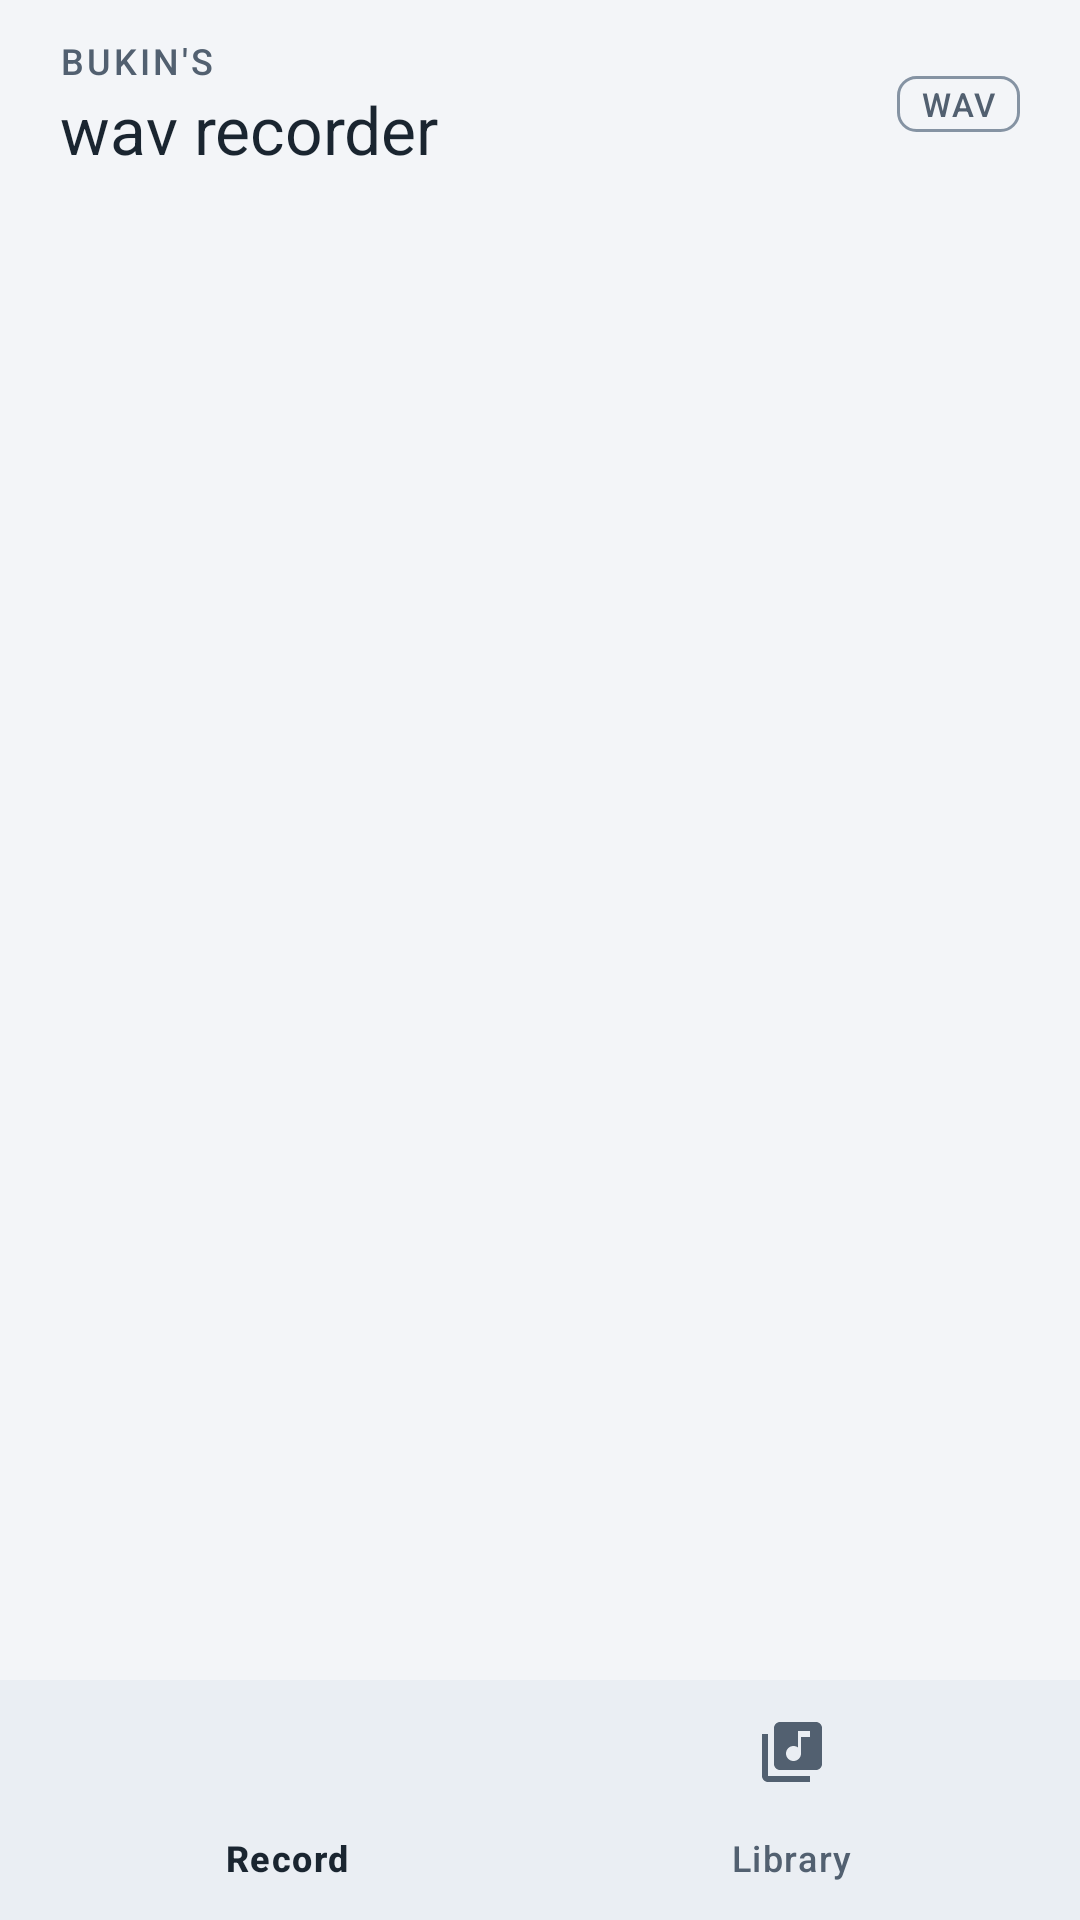

The Android layout XML behind this screen, and the referenced resources:
<!-- AndroidManifest.xml: application theme Theme.WavRecorder -->
<!-- res/layout/activity_main.xml -->
<?xml version="1.0" encoding="utf-8"?>
<LinearLayout xmlns:android="http://schemas.android.com/apk/res/android"
    xmlns:app="http://schemas.android.com/apk/res-auto"
    xmlns:tools="http://schemas.android.com/tools"
    android:layout_width="match_parent"
    android:layout_height="match_parent"
    android:orientation="vertical"
    tools:context=".MainActivity">

    
    <LinearLayout
        android:id="@+id/appHeader"
        android:layout_width="match_parent"
        android:layout_height="wrap_content"
        android:contentDescription="@string/app_name"
        android:focusable="true"
        android:gravity="center_vertical"
        android:importantForAccessibility="yes"
        android:minHeight="@dimen/touch_target"
        android:orientation="horizontal"
        android:paddingStart="@dimen/space_xl"
        android:paddingTop="@dimen/space_md"
        android:paddingEnd="@dimen/space_xl"
        android:paddingBottom="@dimen/space_sm">

        <LinearLayout
            android:layout_width="0dp"
            android:layout_height="wrap_content"
            android:layout_weight="1"
            android:importantForAccessibility="noHideDescendants"
            android:orientation="vertical">

            <TextView
                android:id="@+id/appHeaderBrand"
                android:layout_width="wrap_content"
                android:layout_height="wrap_content"
                android:text="@string/app_header_brand"
                android:textAppearance="@style/TextAppearance.WavRecorder.Overline" />

            <TextView
                android:id="@+id/appHeaderTitle"
                android:layout_width="wrap_content"
                android:layout_height="wrap_content"
                android:text="@string/app_header_title"
                android:textAppearance="?attr/textAppearanceTitleLarge"
                android:textColor="?attr/colorOnSurface" />

        </LinearLayout>

        <TextView
            android:id="@+id/appHeaderFormatLabel"
            android:layout_width="wrap_content"
            android:layout_height="wrap_content"
            android:layout_marginStart="@dimen/space_md"
            android:background="@drawable/bg_outline_label"
            android:importantForAccessibility="no"
            android:paddingStart="@dimen/space_sm"
            android:paddingTop="2dp"
            android:paddingEnd="@dimen/space_sm"
            android:paddingBottom="2dp"
            android:text="@string/app_header_format"
            android:textAppearance="?attr/textAppearanceLabelSmall"
            android:textColor="?attr/colorOnSurfaceVariant" />

    </LinearLayout>

    <androidx.viewpager2.widget.ViewPager2
        android:id="@+id/viewPager"
        android:layout_width="match_parent"
        android:layout_height="0dp"
        android:layout_weight="1" />

    
    <com.google.android.material.bottomnavigation.BottomNavigationView
        android:id="@+id/bottomNavigation"
        android:layout_width="match_parent"
        android:layout_height="wrap_content"
        app:labelVisibilityMode="labeled"
        app:menu="@menu/bottom_navigation" />

</LinearLayout>
<!-- resources referenced by this layout -->
<resources>
  <dimen name="space_md">12dp</dimen>
  <dimen name="space_sm">8dp</dimen>
  <dimen name="space_xl">20dp</dimen>
  <dimen name="touch_target">48dp</dimen>
  <!-- drawable bg_outline_label (drawable) -->
  <shape xmlns:android="http://schemas.android.com/apk/res/android"
      android:shape="rectangle">
      <stroke
          android:width="@dimen/stroke_hairline"
          android:color="?attr/colorOutline" />
      <corners android:radius="@dimen/corner_badge" />
  </shape>
  <string name="app_header_brand">Bukin\'s</string>
  <string name="app_header_format">WAV</string>
  <string name="app_header_title">wav recorder</string>
  <string name="app_name">Bukin Mic Recorder</string>
  <style name="TextAppearance.WavRecorder.Overline" parent="TextAppearance.Material3.LabelMedium">
          <item name="android:textAllCaps">true</item>
          <item name="android:letterSpacing">0.08</item>
          <item name="android:textColor">?attr/colorOnSurfaceVariant</item>
      </style>
  <style name="Theme.WavRecorder" parent="Base.Theme.WavRecorder" />
  <dimen name="stroke_hairline">1dp</dimen>
  <dimen name="corner_badge">6dp</dimen>
  <color name="wr_primary">#FF2D65A0</color>
  <color name="wr_on_primary">#FFFFFFFF</color>
  <color name="wr_primary_container">#FFDCE7F5</color>
  <color name="wr_on_primary_container">#FF0E3157</color>
  <color name="wr_secondary">#FF4F6275</color>
  <color name="wr_on_secondary">#FFFFFFFF</color>
  <color name="wr_secondary_container">#FFE0E7EF</color>
  <color name="wr_on_secondary_container">#FF1B2A38</color>
  <color name="wr_record">#FFC62828</color>
  <color name="wr_on_record">#FFFFFFFF</color>
  <color name="wr_record_container">#FFFBE4E1</color>
  <color name="wr_on_record_container">#FF7A1212</color>
  <color name="wr_background">#FFF3F5F8</color>
  <color name="wr_on_surface">#FF1A2530</color>
  <color name="wr_surface">#FFFFFFFF</color>
  <color name="wr_surface_container_high">#FFE1E6ED</color>
  <color name="wr_on_surface_variant">#FF526070</color>
  <color name="wr_surface_container">#FFEAEEF3</color>
  <color name="wr_outline">#FF8593A3</color>
  <color name="wr_outline_variant">#FFD6DDE5</color>
  <style name="Widget.WavRecorder.Card" parent="Widget.Material3.CardView.Outlined">
          <item name="cardCornerRadius">@dimen/corner_card</item>
          <item name="cardElevation">0dp</item>
          <item name="cardBackgroundColor">?attr/colorSurface</item>
          <item name="strokeColor">?attr/colorOutlineVariant</item>
          <item name="strokeWidth">@dimen/stroke_hairline</item>
      </style>
  <dimen name="corner_card">12dp</dimen>
</resources>
